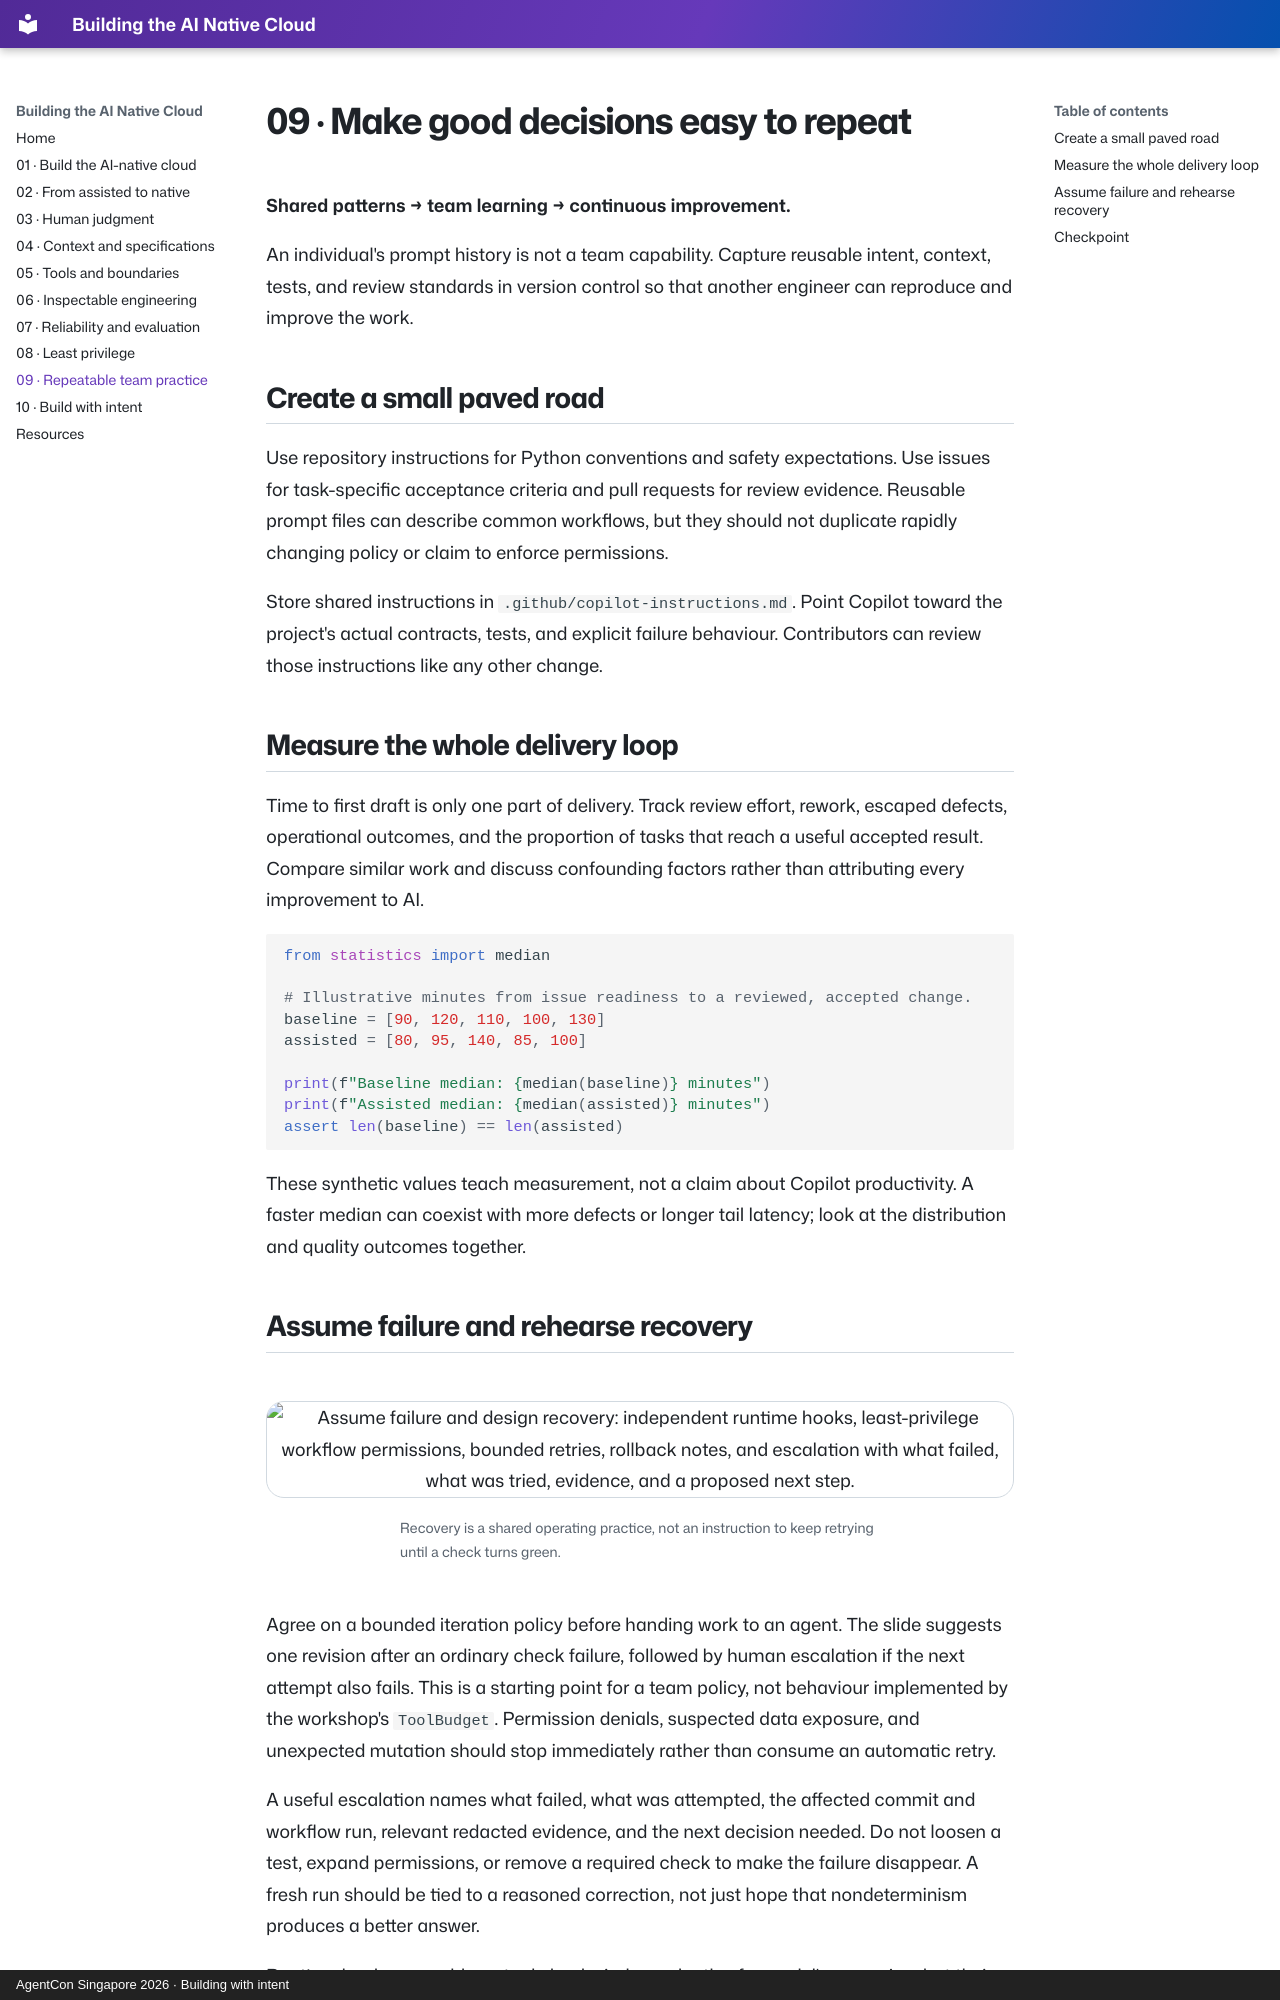

repository: codess-aus/AgentConSG-AINativeCloud · page: team-capability/index.html · generator: mkdocs · copyright: AgentCon Singapore 2026 · Building with intent

---
title: Repeatable team practice
hero: assets/9-repeatable.png
hero_alt: "Make good decisions easy to repeat. Shared patterns lead to team learning and continuous improvement. Reuse specifications, context guidelines, evaluation approaches, approved tools, and clear review expectations. The strongest capability is the ability to adapt. A group collaborating in a Singapore mural street."
---

# 09 · Make good decisions easy to repeat

**Shared patterns → team learning → continuous improvement.**

An individual's prompt history is not a team capability. Capture reusable intent, context, tests, and review standards in version control so that another engineer can reproduce and improve the work.

## Create a small paved road

Use repository instructions for Python conventions and safety expectations. Use issues for task-specific acceptance criteria and pull requests for review evidence. Reusable prompt files can describe common workflows, but they should not duplicate rapidly changing policy or claim to enforce permissions.

Store shared instructions in `.github/copilot-instructions.md`. Point Copilot toward the project's actual contracts, tests, and explicit failure behaviour. Contributors can review those instructions like any other change.

## Measure the whole delivery loop

Time to first draft is only one part of delivery. Track review effort, rework, escaped defects, operational outcomes, and the proportion of tasks that reach a useful accepted result. Compare similar work and discuss confounding factors rather than attributing every improvement to AI.

```python
from statistics import median

# Illustrative minutes from issue readiness to a reviewed, accepted change.
baseline = [90, 120, 110, 100, 130]
assisted = [80, 95, 140, 85, 100]

print(f"Baseline median: {median(baseline)} minutes")
print(f"Assisted median: {median(assisted)} minutes")
assert len(baseline) == len(assisted)
```

These synthetic values teach measurement, not a claim about Copilot productivity. A faster median can coexist with more defects or longer tail latency; look at the distribution and quality outcomes together.
